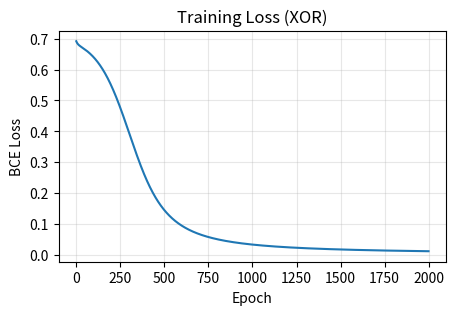

Write the Python code that produced this figure.
import math
from dataclasses import dataclass
from typing import Tuple

import matplotlib.pyplot as plt
import numpy as np

np.random.seed(42)

# XOR dataset
X = np.array([
    [0.0, 0.0],
    [0.0, 1.0],
    [1.0, 0.0],
    [1.0, 1.0],
])
y = np.array([[0.0], [1.0], [1.0], [0.0]])

@dataclass
class MLPConfig:
    input_dim: int = 2
    hidden_dim: int = 8
    output_dim: int = 1
    learning_rate: float = 0.1
    num_epochs: int = 2000


def glorot_uniform(fan_in: int, fan_out: int) -> np.ndarray:
    limit = math.sqrt(6.0 / (fan_in + fan_out))
    return np.random.uniform(-limit, limit, size=(fan_in, fan_out)).astype(np.float64)


def sigmoid(x: np.ndarray) -> np.ndarray:
    return 1.0 / (1.0 + np.exp(-x))


def sigmoid_derivative(x: np.ndarray) -> np.ndarray:
    s = sigmoid(x)
    return s * (1.0 - s)


def tanh_derivative(x: np.ndarray) -> np.ndarray:
    t = np.tanh(x)
    return 1.0 - t ** 2


class TwoLayerMLP:
    def __init__(self, config: MLPConfig):
        self.config = config
        self.W1 = glorot_uniform(config.input_dim, config.hidden_dim)
        self.b1 = np.zeros((1, config.hidden_dim), dtype=np.float64)
        self.W2 = glorot_uniform(config.hidden_dim, config.output_dim)
        self.b2 = np.zeros((1, config.output_dim), dtype=np.float64)

    def forward(self, X: np.ndarray) -> Tuple[np.ndarray, dict]:
        z1 = X @ self.W1 + self.b1
        h1 = np.tanh(z1)
        z2 = h1 @ self.W2 + self.b2
        y_hat = sigmoid(z2)
        cache = {"X": X, "z1": z1, "h1": h1, "z2": z2, "y_hat": y_hat}
        return y_hat, cache

    def backward(self, cache: dict, y_true: np.ndarray) -> None:
        X, z1, h1, z2, y_hat = (
            cache["X"],
            cache["z1"],
            cache["h1"],
            cache["z2"],
            cache["y_hat"],
        )
        # Binary cross-entropy derivative with sigmoid output: dL/dz2 = y_hat - y
        dz2 = (y_hat - y_true) / y_true.shape[0]
        dW2 = h1.T @ dz2
        db2 = dz2.sum(axis=0, keepdims=True)

        dh1 = dz2 @ self.W2.T
        dz1 = dh1 * tanh_derivative(z1)
        dW1 = X.T @ dz1
        db1 = dz1.sum(axis=0, keepdims=True)

        # Gradient descent update
        lr = self.config.learning_rate
        self.W2 -= lr * dW2
        self.b2 -= lr * db2
        self.W1 -= lr * dW1
        self.b1 -= lr * db1

    @staticmethod
    def bce_loss(y_hat: np.ndarray, y_true: np.ndarray) -> float:
        eps = 1e-9
        loss = -(
            y_true * np.log(y_hat + eps) + (1.0 - y_true) * np.log(1.0 - y_hat + eps)
        ).mean()
        return float(loss)


def train(model: TwoLayerMLP, X: np.ndarray, y: np.ndarray) -> list[float]:
    losses: list[float] = []
    for epoch in range(model.config.num_epochs):
        y_hat, cache = model.forward(X)
        loss = model.bce_loss(y_hat, y)
        model.backward(cache, y)
        if (epoch + 1) % 100 == 0:
            print(f"epoch={epoch+1:4d} loss={loss:.4f}")
        losses.append(loss)
    return losses


config = MLPConfig()
model = TwoLayerMLP(config)
losses = train(model, X, y)

# Predictions
with np.printoptions(precision=3, suppress=True):
    y_hat, _ = model.forward(X)
    print("\nPredictions (probabilities):\n", y_hat)
    print("Binary predictions:", (y_hat > 0.5).astype(int).ravel().tolist())

# Plot loss
plt.figure(figsize=(5, 3))
plt.plot(losses)
plt.xlabel("Epoch")
plt.ylabel("BCE Loss")
plt.title("Training Loss (XOR)")
plt.grid(True, alpha=0.3)
plt.show()
